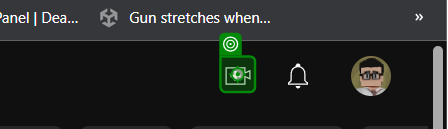
Workflow: Main

Step 1: click on the yt-icon in window 'YouTube' (chrome.exe)

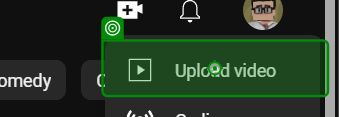
Step 2: click on the tp-yt-paper-item in window 'YouTube' (chrome.exe)

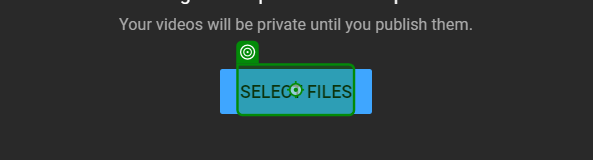
Step 3: click on the element in window 'Channel content - YouTube Studio' (chrome.exe)

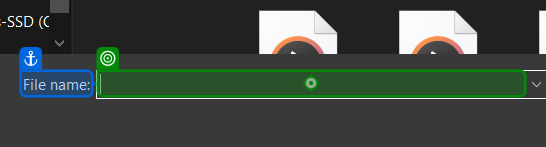
Step 4: type a value into 'File name' in window 'Open' (chrome.exe)

Step 5: type "path" into 'File name' in window 'Open' (chrome.exe) (same screen as step 4)

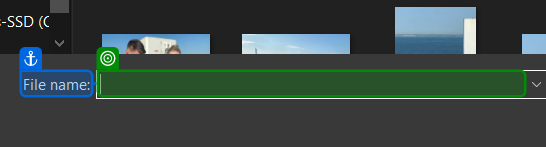
Step 6: get-text from the editable text 'File name:' in window 'Open' (chrome.exe)

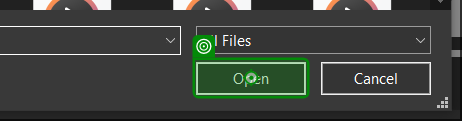
Step 7: click on 'open' in window 'Open' (chrome.exe)

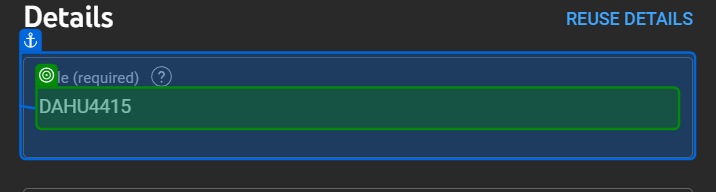
Step 8: get-text from the element in window 'Channel content - YouTube Studio' (chrome.exe)
